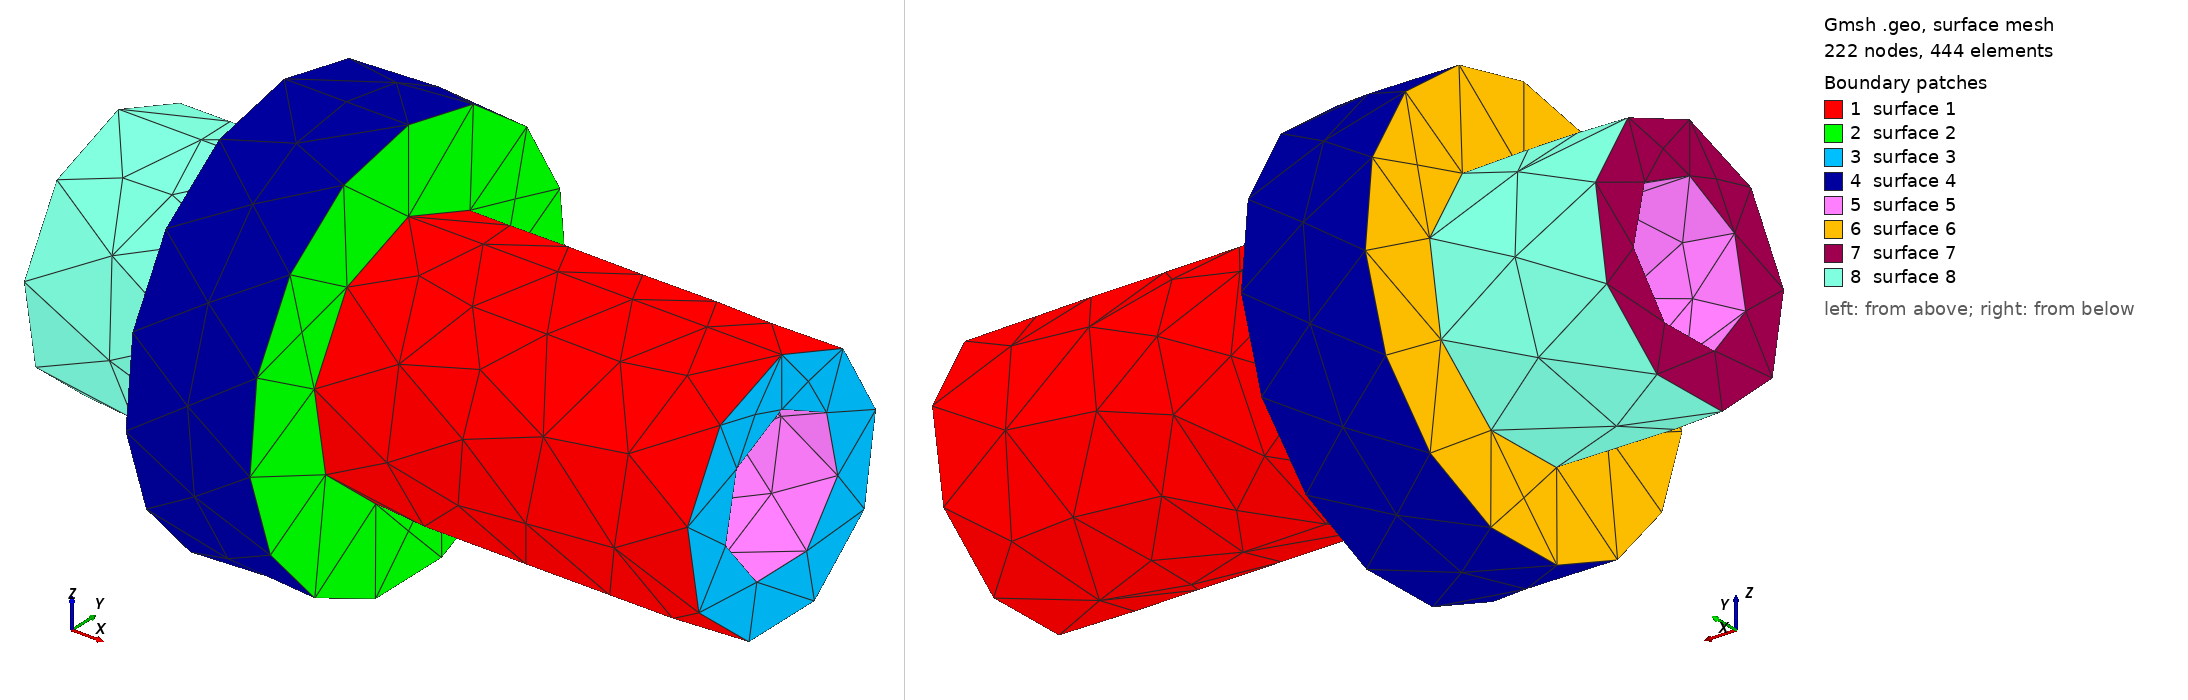

Gmsh geometry script, surface-meshed: 222 nodes, 444 surface elements. Boundary patches (legend numbers): 1 surface 1, 2 surface 2, 3 surface 3, 4 surface 4, 5 surface 5, 6 surface 6, 7 surface 7, 8 surface 8. Left view from above one corner, right view from below the opposite corner. The script declares no physical surfaces, so the legend lists its geometric surfaces. The drawing asked Gmsh for element sizes between 1% and 20% of the model's largest extent; the script's own settings can give other sizes.

=== flanged_connector.geo (drawn) ===

SetFactory("OpenCASCADE");
Cylinder(1) = {0, 0, 0, 80, 0, 0, 15};
Cylinder(2) = {-5, 0, 0, 90, 0, 0, 9};
Cylinder(3) = {20, 0, 0, 15, 0, 0, 25};
BooleanFuse(4) = { Volume{1}; Delete; }{ Volume{3}; Delete; };
BooleanDifference(5) = { Volume{4}; Delete; }{ Volume{2}; Delete; };
